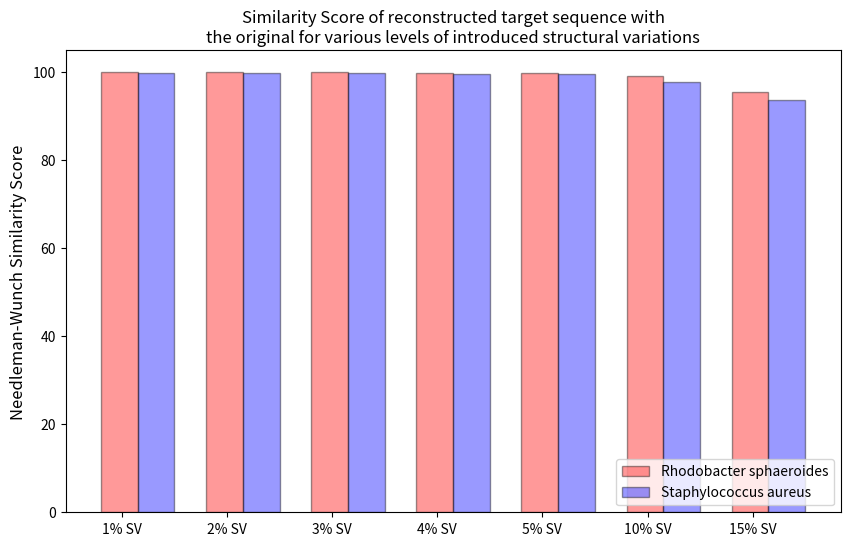

Write the Python code that produced this figure.
from matplotlib import pyplot as plt
import numpy as np

plt.figure(figsize=(10,6))

vals_rhodo = [(1, 100.0), (2, 100.0), (3, 99.96000000000001), (4, 99.94), (5, 99.88999999999999), (10, 99.10999999999999), (15, 95.62)]
vals_staph = [(1, 99.89999999999999), (2, 99.87999999999998), (3, 99.78999999999999), (4, 99.66000000000001), (5, 99.55), (10, 97.75999999999999), (15, 93.81)]

bar_width = 0.35
count_a = [x[1] for x in vals_rhodo]
pos = np.arange(7)
a = plt.bar(pos,count_a,bar_width,color='red',edgecolor='black',alpha=0.4)

count_b = [x[1] for x in vals_staph]
b = plt.bar(pos+bar_width,count_b,bar_width,color='blue',edgecolor='black', alpha=0.4)

legend_names = ['Rhodobacter sphaeroides', 'Staphylococcus aureus']

x_offset = 0.15
y_offset = 0.1
pos = pos - x_offset
#for i in range(7):
#    plt.text(pos[i], count_a[i]+y_offset, str(round(count_a[i],1)))
#    plt.text(pos[i]+bar_width, count_b[i]+y_offset, str(round(count_b[i],1)))

names = ['1% SV', '2% SV', '3% SV', '4% SV', '5% SV', '10% SV', '15% SV']
plt.xticks(pos+bar_width/2.0, names)
#plt.xlabel('Genome', fontsize=13)
plt.ylabel('Needleman-Wunch Similarity Score', fontsize=12)
plt.title('Similarity Score of reconstructed target sequence with\nthe original for various levels of introduced structural variations')
plt.legend([a, b], legend_names, loc='lower right')
plt.savefig('personalzed.pdf')
